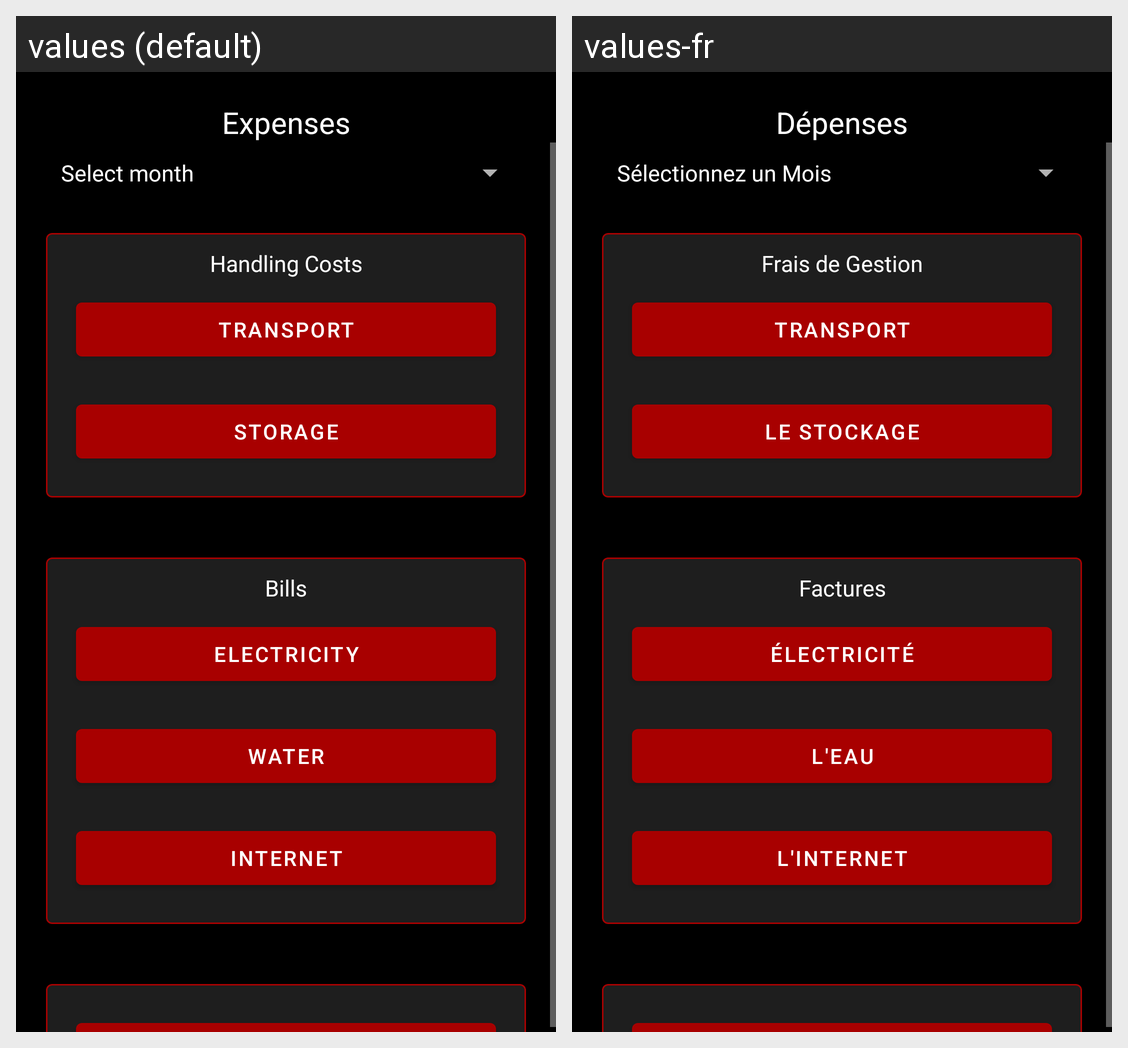

The same Android screen rendered under two of its app's locales, left to right. List the strings drawn on it with the default value and each locale's translation.
Android screen res/layout/expenses_activity.xml rendered under 2 locales, left to right: values (default), values-fr. Device: Nexus 5 (rendered at 1080×1920; each locale shown at half size, 540×960, under a caption strip naming it); theme AppTheme.
Strings drawn on this screen, with the default value and each locale's value (text and hints the layout hard-codes, and strings that could not be matched under every locale, appear in the picture but are not listed):

expensesTitle
  values: Expenses
  values-fr: Dépenses

selectMonth
  values: Select month
  values-fr: Sélectionnez un Mois

handlingCosts
  values: Handling Costs
  values-fr: Frais de Gestion

transport
  values: Transport
  values-fr: Transport

storage
  values: Storage
  values-fr: Le Stockage

bills
  values: Bills
  values-fr: Factures

electricity
  values: Electricity
  values-fr: Électricité

water
  values: Water
  values-fr: L'eau

internet
  values: Internet
  values-fr: L'Internet
